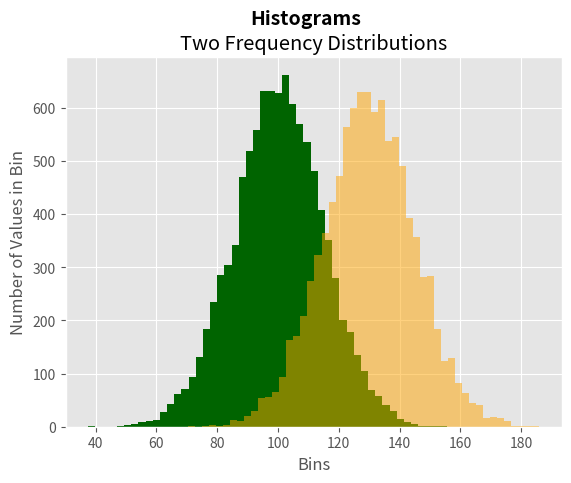

Write Python code to recreate this figure.
#!/usr/bin/env python3
import numpy as np
import matplotlib.pyplot as plt
plt.style.use('ggplot')

mu1, mu2, sigma = 100, 130, 15
x1 = mu1 + sigma*np.random.randn(10000)
x2 = mu2 + sigma*np.random.randn(10000)

fig = plt.figure()
ax1 = fig.add_subplot(1,1,1)
ax1.hist(x1, bins=50, color='darkgreen')
ax1.hist(x2, bins=50, color='orange', alpha=0.5)
ax1.xaxis.set_ticks_position('bottom')
ax1.yaxis.set_ticks_position('left')

plt.xlabel('Bins')
plt.ylabel('Number of Values in Bin')
fig.suptitle('Histograms', fontsize=14, fontweight='bold')
ax1.set_title('Two Frequency Distributions')

plt.savefig('histogram.png', dpi=400, bbox_inches='tight')
plt.show()